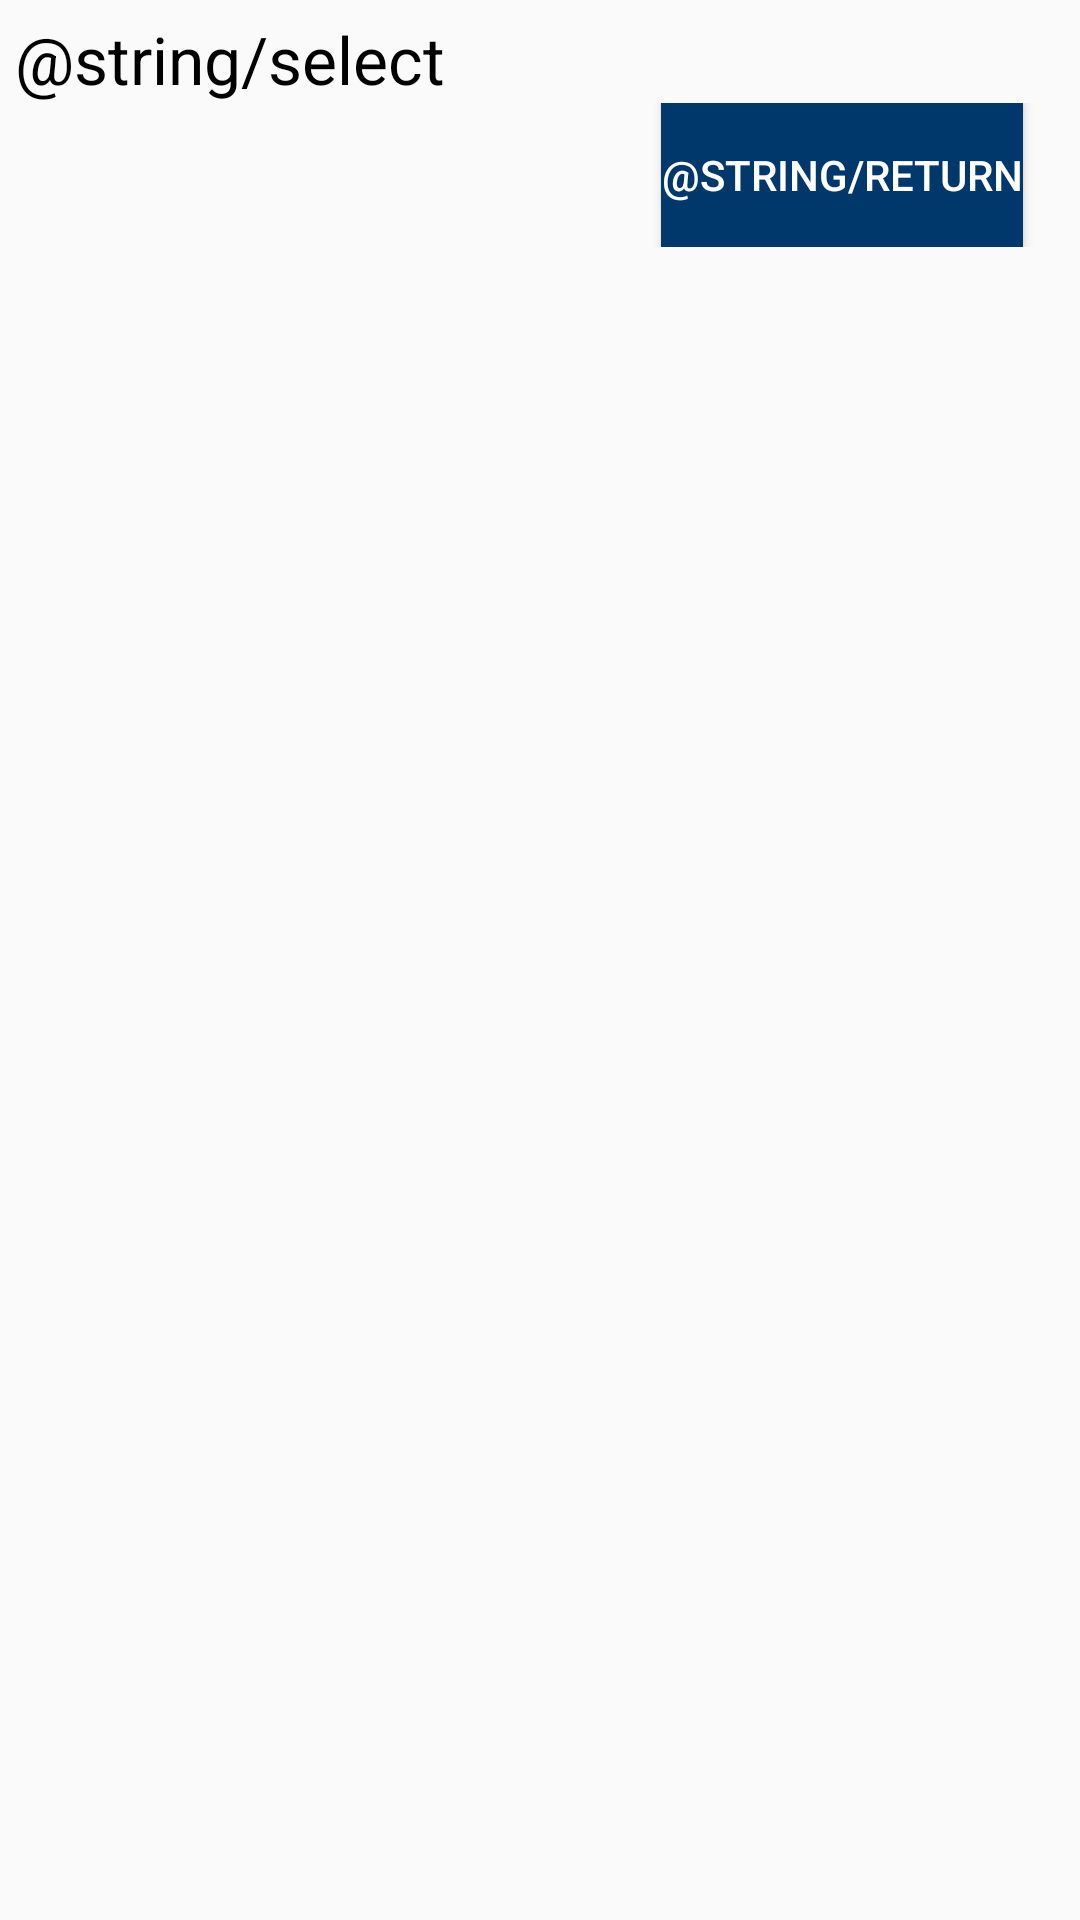

This screen was rendered from an Android layout file. Write that file and the resources it references.
<!-- AndroidManifest.xml: application theme Theme.Appcelerator -->
<!-- res/layout/fragment_read.xml -->
<?xml version="1.0" encoding="utf-8"?>
<FrameLayout xmlns:android="http://schemas.android.com/apk/res/android"
    xmlns:tools="http://schemas.android.com/tools"
    android:layout_width="match_parent"
    android:layout_height="match_parent"
    xmlns:app="http://schemas.android.com/apk/res-auto"
    tools:context=".ReadFragment">
    <LinearLayout
        android:layout_width="match_parent"
        android:layout_height="729dp"
        android:orientation="vertical"
        android:paddingLeft="5dp"
        android:paddingTop="5dp"
        android:paddingRight="5dp"
        android:paddingBottom="5dp"
        app:layout_behavior="@string/appbar_scrolling_view_behavior"
        tools:context="com.administrator.login.login">
    <TextView
        android:id="@+id/select"
        android:layout_width="wrap_content"
        android:layout_height="wrap_content"
        android:text="@string/select"
        android:textAppearance="@style/TextAppearance.AppCompat.Large"
        android:textColor="@color/black" />

        <RelativeLayout
            android:layout_width="wrap_content"
            android:layout_height="wrap_content">

            <Button
                android:id="@+id/ReButton"
                android:layout_width="wrap_content"
                android:layout_height="wrap_content"
                android:layout_alignParentRight="true"
                android:layout_marginRight="14dp"
                android:background="@color/colorPrimary"
                android:text="@string/Return" />

        </RelativeLayout>

        <androidx.recyclerview.widget.RecyclerView
            android:id="@+id/rvBookTitleList"
            android:layout_width="385dp"
            android:layout_height="607dp"
            android:layout_marginStart="8dp"
            android:layout_marginLeft="8dp"
            android:layout_marginTop="8dp" />

</LinearLayout>
</FrameLayout>
<!-- resources referenced by this layout -->
<resources>
  <color name="black">#FF000000</color>
  <color name="colorPrimary">#00386c</color>
  <style name="Theme.Appcelerator" parent="@style/Theme.AppCompat.Light">
          <item name="colorPrimary">@color/colorPrimary</item>
          <item name="colorPrimaryDark">@color/black</item>
          <item name="android:textColorPrimary">@color/white</item>
      </style>
  <color name="white">#FFFFFFFF</color>
</resources>
